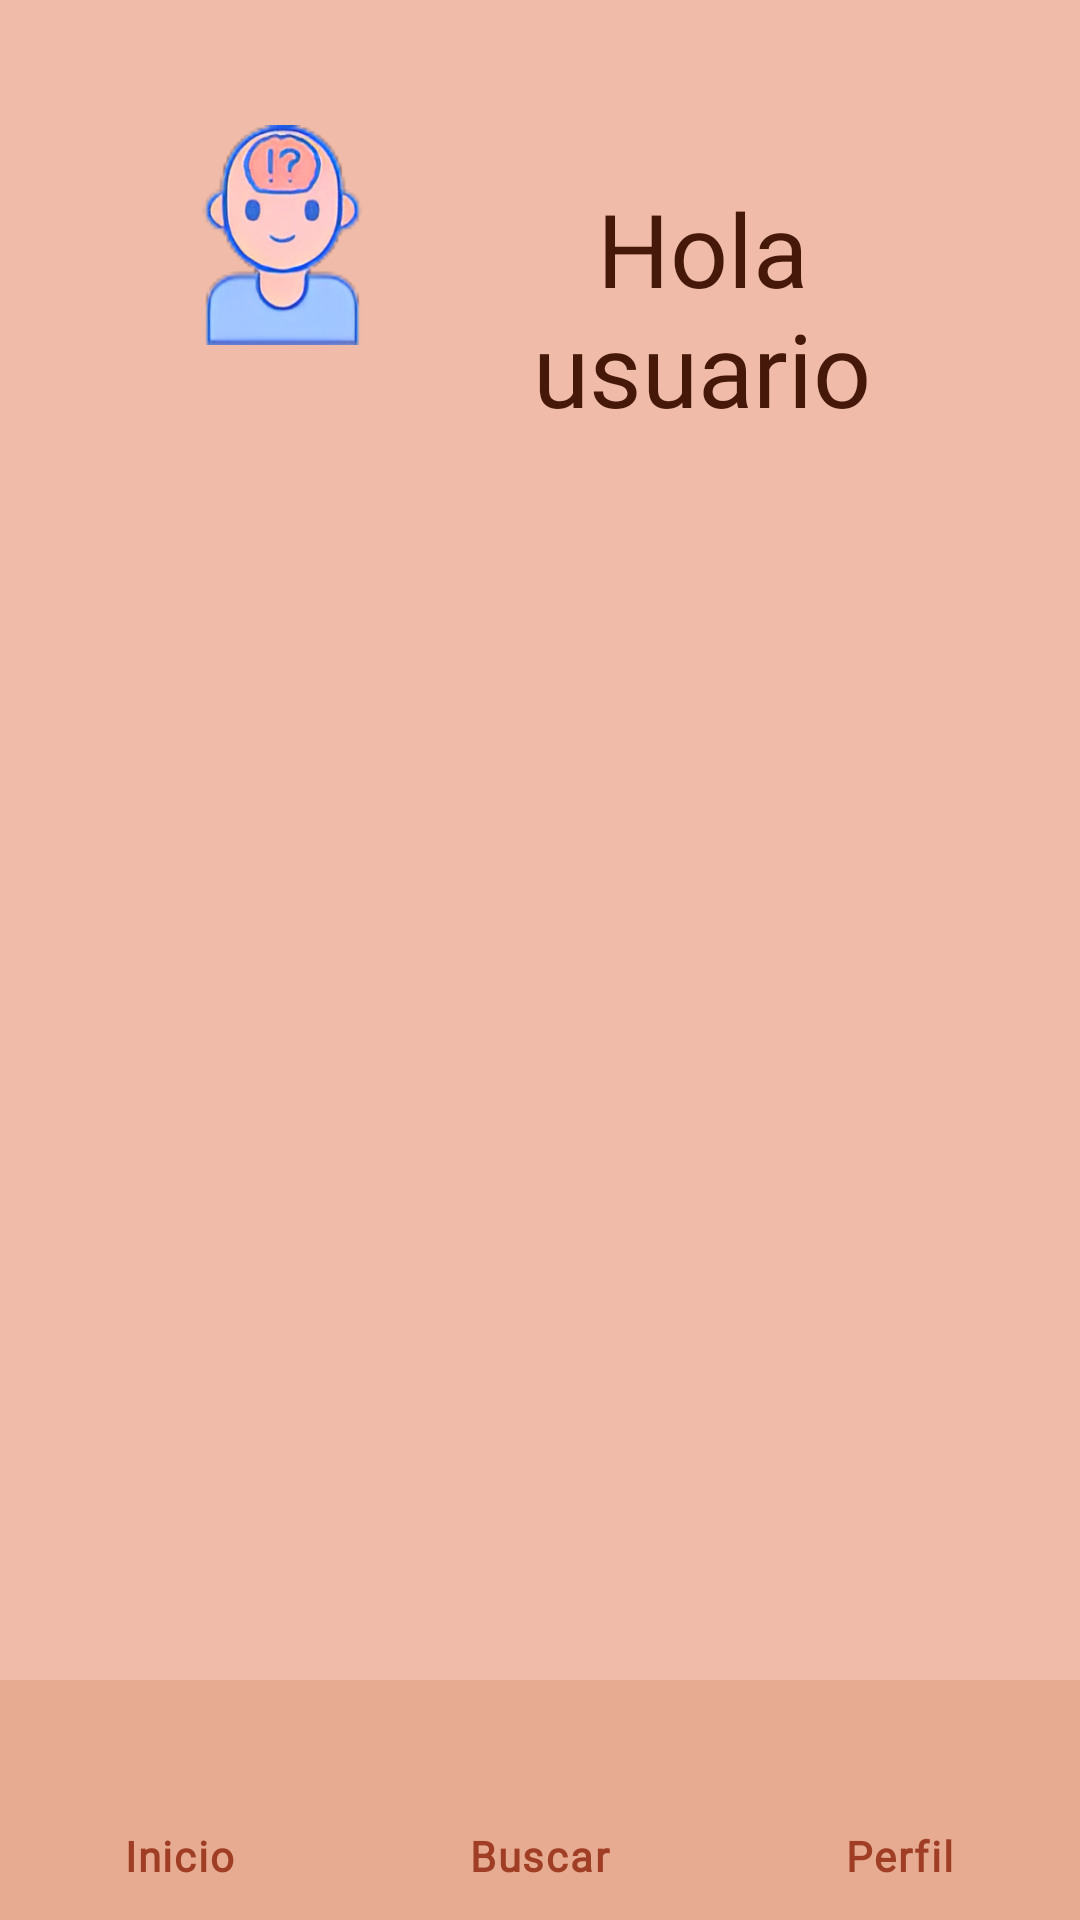

The Android layout XML behind this screen, and the referenced resources:
<!-- AndroidManifest.xml: application theme Theme.AURORAProject -->
<!-- res/layout/activity_home.xml -->
<?xml version="1.0" encoding="utf-8"?>
<androidx.constraintlayout.widget.ConstraintLayout xmlns:android="http://schemas.android.com/apk/res/android"
    xmlns:app="http://schemas.android.com/apk/res-auto"
    xmlns:tools="http://schemas.android.com/tools"
    android:id="@+id/main"
    android:layout_width="match_parent"
    android:layout_height="match_parent"
    android:background="@color/colorBackground"
    tools:context=".ui.home.HomeActivity">


    <ImageView
        android:id="@+id/imageView3"
        android:layout_width="73dp"
        android:layout_height="78dp"
        app:layout_constraintBottom_toBottomOf="parent"
        app:layout_constraintEnd_toEndOf="parent"
        app:layout_constraintHorizontal_bias="0.201"
        app:layout_constraintStart_toStartOf="parent"
        app:layout_constraintTop_toTopOf="parent"
        app:layout_constraintVertical_bias="0.070"
        app:srcCompat="@drawable/logo" />
    <!-- res/layout/activity_main.xml -->
    <RelativeLayout
        android:id="@+id/root_layout"
        android:layout_width="match_parent"
        android:layout_height="match_parent"
        tools:layout_editor_absoluteX="0dp"
        tools:layout_editor_absoluteY="16dp">

        

        <FrameLayout
            android:id="@+id/fragment_container"
            android:layout_width="375dp"
            android:layout_height="507dp"
            android:layout_above="@id/bottom_navigation"
            android:layout_alignParentStart="true"
            android:layout_alignParentEnd="true"
            android:layout_marginStart="17dp"
            android:layout_marginEnd="17dp"
            android:layout_marginBottom="4dp" />

        <com.google.android.material.bottomnavigation.BottomNavigationView
            android:id="@+id/bottom_navigation"
            android:layout_width="match_parent"
            android:layout_height="wrap_content"
            android:layout_alignParentBottom="true"
            android:background="@color/colorBackground2"
            app:itemActiveIndicatorStyle="@style/MyBottomNavActiveIndicator"
            app:itemTextAppearanceActive="@style/BottomNavTextStyle"
            app:itemTextAppearanceInactive="@style/BottomNavTextStyle"
            app:itemTextColor="@color/textsColors3"
            app:labelVisibilityMode="labeled"
            app:menu="@menu/bottom_nav_menu" />



        <TextView
            android:id="@+id/txtHomeUser"
            android:layout_width="168dp"
            android:layout_height="101dp"
            android:layout_marginLeft="150dp"
            android:layout_marginTop="60dp"
            android:fontFamily="@font/adlam_display"
            android:text="Hola usuario"
            android:textAlignment="center"
            android:textColor="@color/textsColors"
            android:textSize="34sp" />
    </RelativeLayout>

</androidx.constraintlayout.widget.ConstraintLayout>
<!-- resources referenced by this layout -->
<resources>
  <color name="colorBackground">#F0BCA9</color>
  <color name="colorBackground2">#E6AB91</color>
  <color name="textsColors">#451809</color>
  <color name="textsColors3">#A03D25</color>
  <!-- drawable logo: png bitmap (drawable, 63980 bytes) -->
  <style name="BottomNavTextStyle" parent="TextAppearance.Material3.LabelMedium">
          <item name="fontFamily">@font/adlam_display</item> 
          <item name="android:textSize">14sp</item>
          <item name="android:textStyle">bold</item>
          <item name="android:textColor">@color/textsColors3</item> 
      </style>
  <style name="MyBottomNavActiveIndicator" parent="">
          <item name="android:background">#3C3C63</item> 
          <item name="shapeAppearanceOverlay">@style/MyRoundedShape</item> 
      </style>
  <style name="Theme.AURORAProject" parent="Base.Theme.AURORAProject" />
  <style name="MyRoundedShape" parent="">
          <item name="cornerFamily">rounded</item>
          <item name="cornerSize">50%</item>
      </style>
  <style name="Base.Theme.AURORAProject" parent="Theme.Material3.DayNight.NoActionBar">
          
          
      </style>
</resources>
